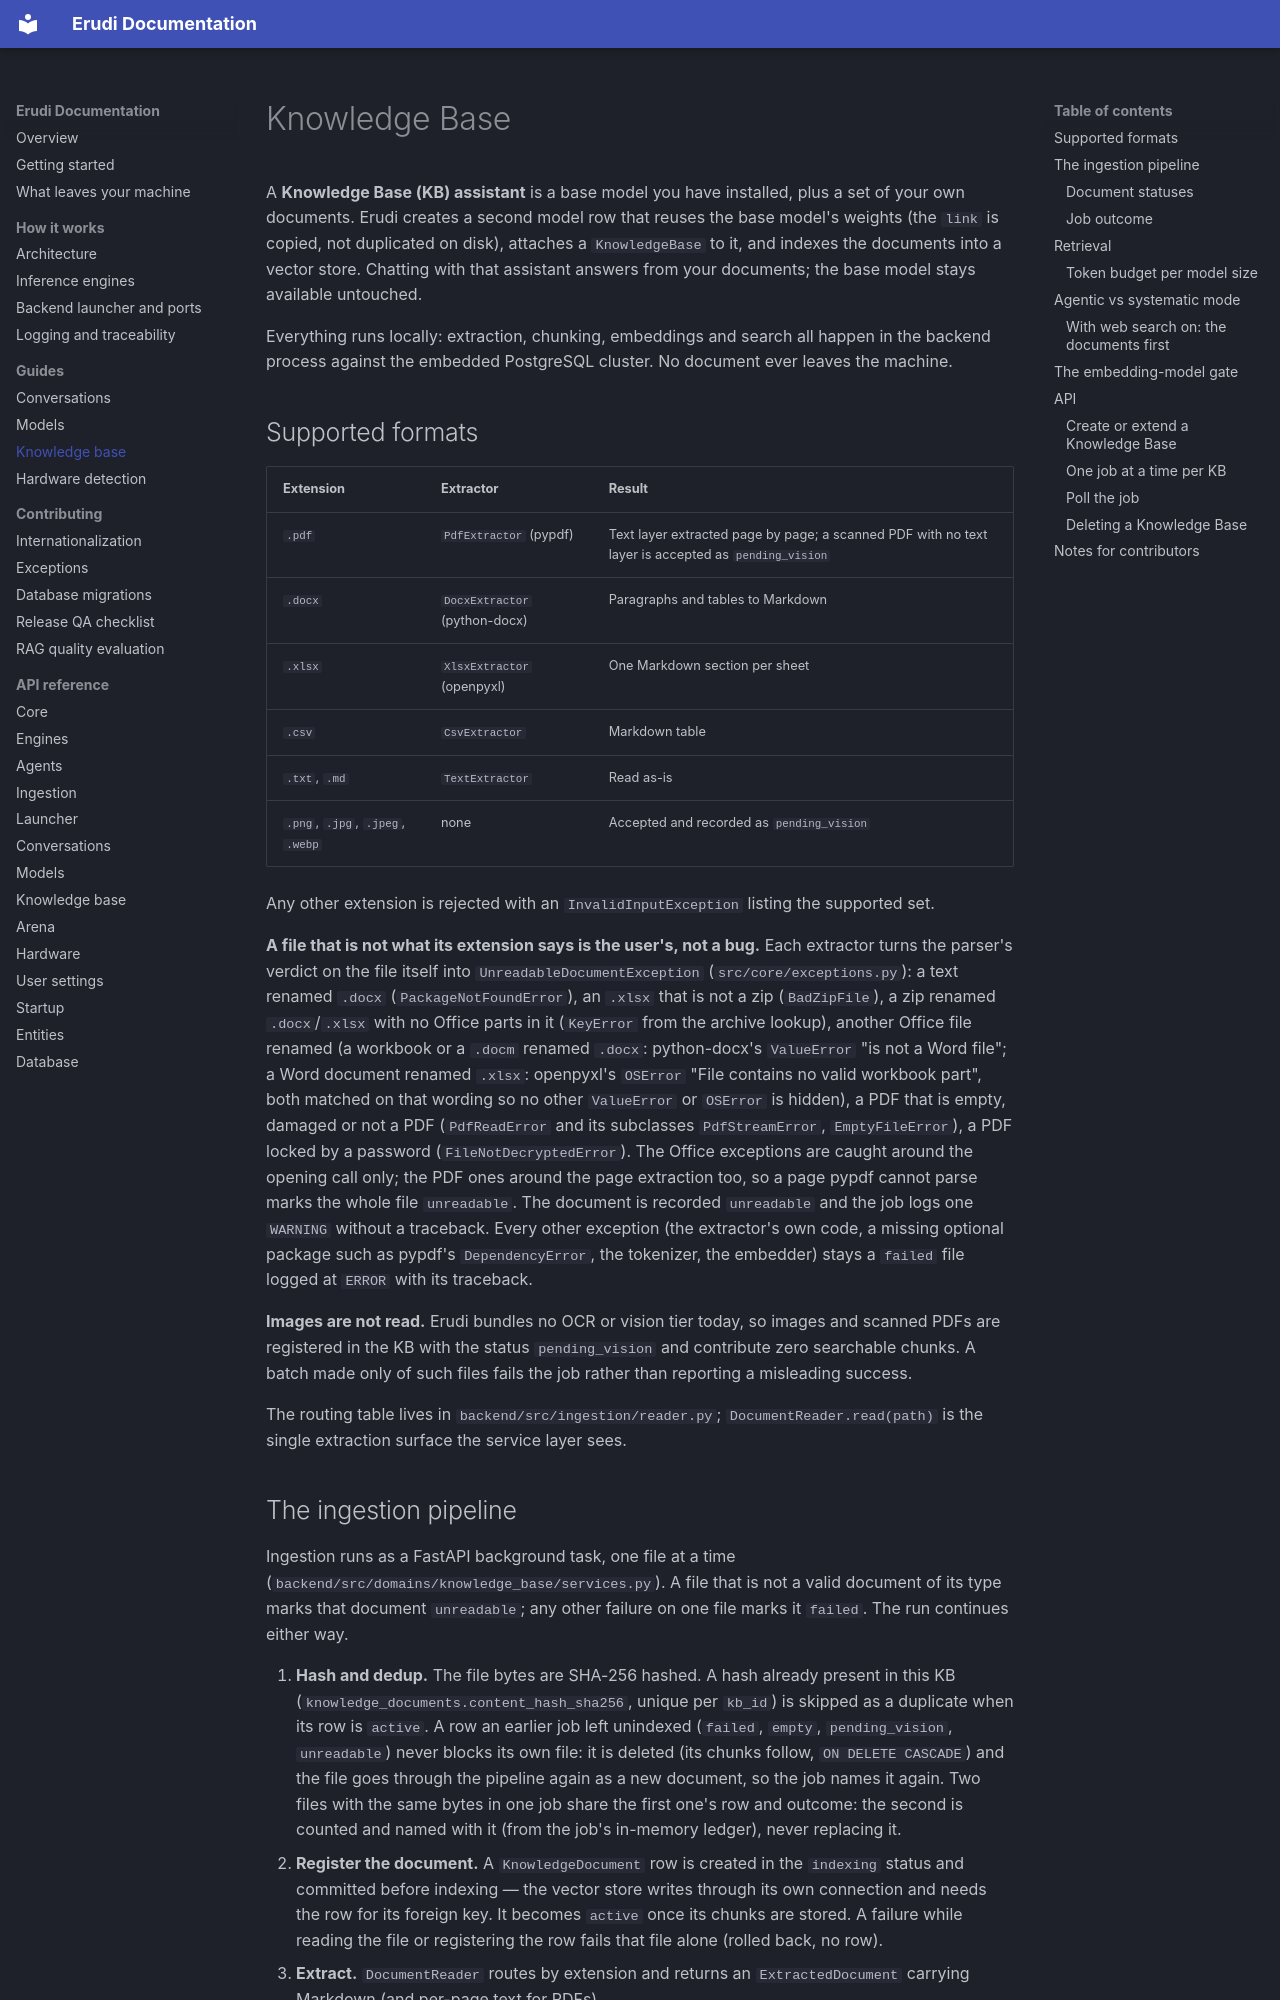

repository: erudi-app/erudi · page: guides/knowledge_base/index.html · generator: mkdocs

---
title: Knowledge Base
description: How Erudi turns a base model plus your documents into a Knowledge Base assistant, and how the ingestion and retrieval pipeline works.
---

# Knowledge Base

A **Knowledge Base (KB) assistant** is a base model you have installed, plus a set of your own
documents. Erudi creates a second model row that reuses the base model's weights (the `link` is
copied, not duplicated on disk), attaches a `KnowledgeBase` to it, and indexes the documents into a
vector store. Chatting with that assistant answers from your documents; the base model stays
available untouched.

Everything runs locally: extraction, chunking, embeddings and search all happen in the backend
process against the embedded PostgreSQL cluster. No document ever leaves the machine.

## Supported formats

| Extension | Extractor | Result |
|-----------|-----------|--------|
| `.pdf` | `PdfExtractor` (pypdf) | Text layer extracted page by page; a scanned PDF with no text layer is accepted as `pending_vision` |
| `.docx` | `DocxExtractor` (python-docx) | Paragraphs and tables to Markdown |
| `.xlsx` | `XlsxExtractor` (openpyxl) | One Markdown section per sheet |
| `.csv` | `CsvExtractor` | Markdown table |
| `.txt`, `.md` | `TextExtractor` | Read as-is |
| `.png`, `.jpg`, `.jpeg`, `.webp` | none | Accepted and recorded as `pending_vision` |

Any other extension is rejected with an `InvalidInputException` listing the supported set.

**A file that is not what its extension says is the user's, not a bug.** Each extractor turns the
parser's verdict on the file itself into `UnreadableDocumentException` (`src/core/exceptions.py`): a
text renamed `.docx` (`PackageNotFoundError`), an `.xlsx` that is not a zip (`BadZipFile`), a zip
renamed `.docx`/`.xlsx` with no Office parts in it (`KeyError` from the archive lookup), another
Office file renamed (a workbook or a `.docm` renamed `.docx`: python-docx's `ValueError` "is not a
Word file"; a Word document renamed `.xlsx`: openpyxl's `OSError` "File contains no valid workbook
part", both matched on that wording so no other `ValueError` or `OSError` is hidden), a PDF that
is empty, damaged or not a PDF (`PdfReadError` and its subclasses `PdfStreamError`,
`EmptyFileError`), a PDF locked by a password (`FileNotDecryptedError`). The Office exceptions are
caught around the opening call only; the PDF ones around the page extraction too, so a page pypdf
cannot parse marks the whole file `unreadable`.
The document is recorded `unreadable` and the job logs one `WARNING` without a traceback. Every
other exception (the extractor's own code, a missing optional package such as pypdf's
`DependencyError`, the tokenizer, the embedder) stays a `failed` file logged at `ERROR` with its
traceback.

**Images are not read.** Erudi bundles no OCR or vision tier today, so images and scanned PDFs are
registered in the KB with the status `pending_vision` and contribute zero searchable chunks. A batch
made only of such files fails the job rather than reporting a misleading success.

The routing table lives in `backend/src/ingestion/reader.py`; `DocumentReader.read(path)` is the
single extraction surface the service layer sees.
